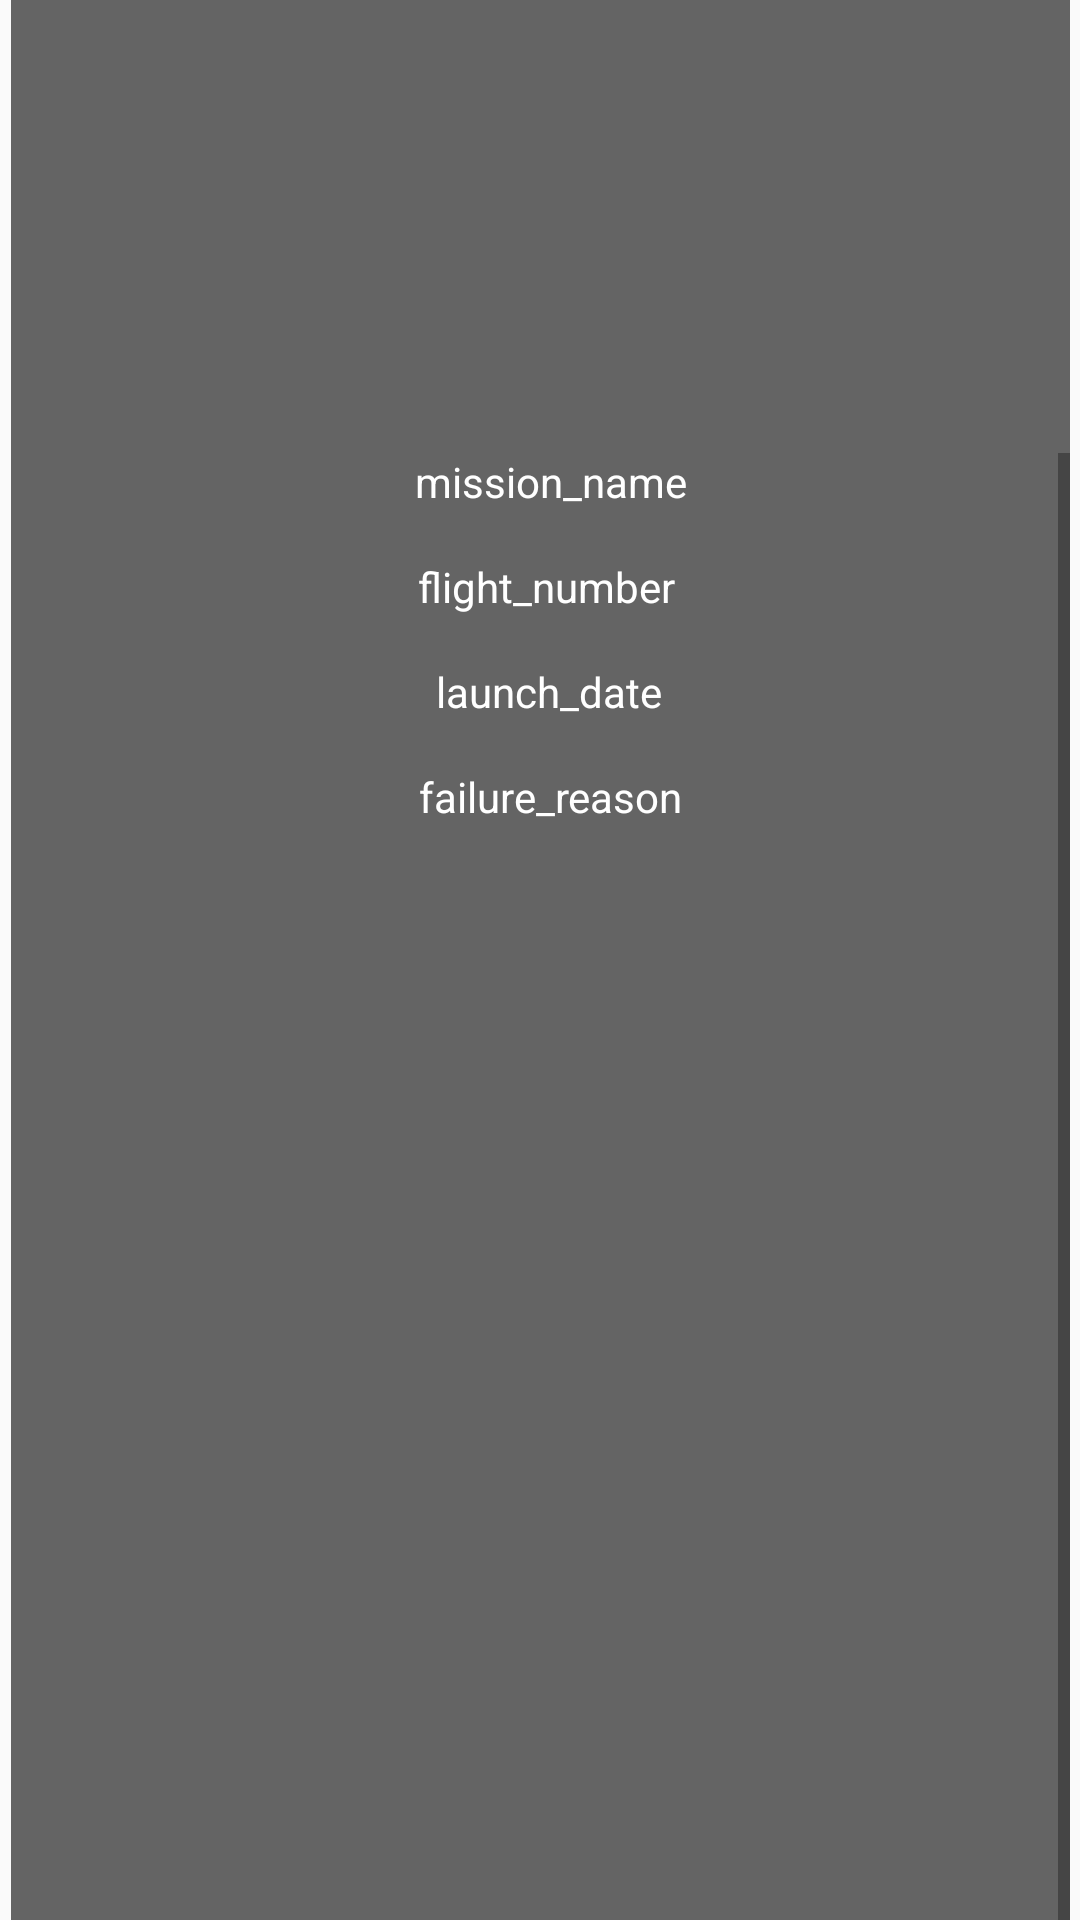

Android layout source for this screen:
<!-- AndroidManifest.xml: application theme Theme.TheListCompany -->
<!-- res/layout/activity_info.xml -->
<?xml version="1.0" encoding="utf-8"?>
<androidx.constraintlayout.widget.ConstraintLayout xmlns:android="http://schemas.android.com/apk/res/android"
    xmlns:app="http://schemas.android.com/apk/res-auto"
    xmlns:tools="http://schemas.android.com/tools"
    android:layout_width="match_parent"
    android:layout_height="match_parent"
    tools:context=".InfoActivity">

    <TextView
        android:id="@+id/backGround"
        android:layout_width="353dp"
        android:layout_height="692dp"
        android:background="#99000000"
        android:text="TextView"
        app:layout_constraintBottom_toBottomOf="parent"
        app:layout_constraintEnd_toEndOf="parent"
        app:layout_constraintStart_toStartOf="parent"
        app:layout_constraintTop_toTopOf="parent"
        app:layout_constraintVertical_bias="0.41" />

    <ScrollView
        android:layout_width="0dp"
        android:layout_height="0dp"
        android:layout_marginTop="24dp"
        app:layout_constraintBottom_toBottomOf="@+id/backGround"
        app:layout_constraintEnd_toEndOf="@+id/backGround"
        app:layout_constraintStart_toStartOf="@+id/backGround"
        app:layout_constraintTop_toBottomOf="@+id/imageView">

        <LinearLayout
            android:layout_width="match_parent"
            android:layout_height="wrap_content"
            android:orientation="vertical" >

            <androidx.constraintlayout.widget.ConstraintLayout
                android:layout_width="match_parent"
                android:layout_height="match_parent">

                <TextView
                    android:id="@+id/mission_name"
                    android:layout_width="wrap_content"
                    android:layout_height="wrap_content"
                    android:layout_marginTop="8dp"
                    android:layout_marginBottom="514dp"
                    android:text="mission_name"
                    android:textColor="@color/white"
                    app:layout_constraintBottom_toBottomOf="parent"
                    app:layout_constraintEnd_toEndOf="parent"
                    app:layout_constraintHorizontal_bias="0.513"
                    app:layout_constraintStart_toStartOf="parent"
                    app:layout_constraintTop_toBottomOf="@+id/imageView" />

                <TextView
                    android:id="@+id/launch_date"
                    android:layout_width="wrap_content"
                    android:layout_height="wrap_content"
                    android:layout_marginTop="16dp"
                    android:text="launch_date"
                    android:textColor="@color/white"
                    app:layout_constraintEnd_toEndOf="@+id/mission_name"
                    app:layout_constraintHorizontal_bias="0.466"
                    app:layout_constraintStart_toStartOf="@+id/mission_name"
                    app:layout_constraintTop_toBottomOf="@+id/flight_number" />

                <TextView
                    android:id="@+id/failure_reason"
                    android:layout_width="wrap_content"
                    android:layout_height="wrap_content"
                    android:layout_marginStart="136dp"
                    android:layout_marginTop="16dp"
                    android:layout_marginEnd="128dp"
                    android:layout_marginBottom="300dp"
                    android:text="failure_reason"
                    android:textColor="@color/white"
                    app:layout_constraintBottom_toBottomOf="@+id/backGround"
                    app:layout_constraintEnd_toEndOf="parent"
                    app:layout_constraintHorizontal_bias="0.0"
                    app:layout_constraintStart_toStartOf="parent"
                    app:layout_constraintTop_toBottomOf="@+id/launch_date"
                    app:layout_constraintVertical_bias="0.183" />

                <TextView
                    android:id="@+id/flight_number"
                    android:layout_width="wrap_content"
                    android:layout_height="wrap_content"
                    android:layout_marginTop="16dp"
                    android:layout_marginBottom="8dp"
                    android:text="flight_number"
                    android:textColor="@color/white"
                    app:layout_constraintBottom_toTopOf="@+id/launch_date"
                    app:layout_constraintEnd_toEndOf="@+id/mission_name"
                    app:layout_constraintHorizontal_bias="0.209"
                    app:layout_constraintStart_toStartOf="@+id/mission_name"
                    app:layout_constraintTop_toBottomOf="@+id/mission_name" />
            </androidx.constraintlayout.widget.ConstraintLayout>
        </LinearLayout>
    </ScrollView>

    <ImageView
        android:id="@+id/imageView"
        android:layout_width="wrap_content"
        android:layout_height="0dp"
        android:layout_marginTop="20dp"
        android:layout_marginBottom="544dp"
        app:layout_constraintBottom_toBottomOf="@+id/backGround"
        app:layout_constraintEnd_toEndOf="@+id/backGround"
        app:layout_constraintHorizontal_bias="0.494"
        app:layout_constraintStart_toStartOf="@+id/backGround"
        app:layout_constraintTop_toTopOf="@+id/backGround"
        tools:src="@tools:sample/avatars" />

</androidx.constraintlayout.widget.ConstraintLayout>
<!-- resources referenced by this layout -->
<resources>
  <style name="Theme.TheListCompany" parent="Theme.AppCompat.Light.DarkActionBar">
          
          <item name="colorPrimary">@color/purple_500</item>
          <item name="colorPrimaryDark">@color/purple_700</item>
          <item name="colorAccent">@color/teal_200</item>
          
      </style>
  <!-- not gathered from this repository: default colours our renderer supplied (Android Studio template values) -->
  <color name="purple_500">#FF6200EE</color>
  <color name="purple_700">#FF3700B3</color>
  <color name="teal_200">#FF03DAC5</color>
  <color name="white">#FFFFFFFF</color>
</resources>
